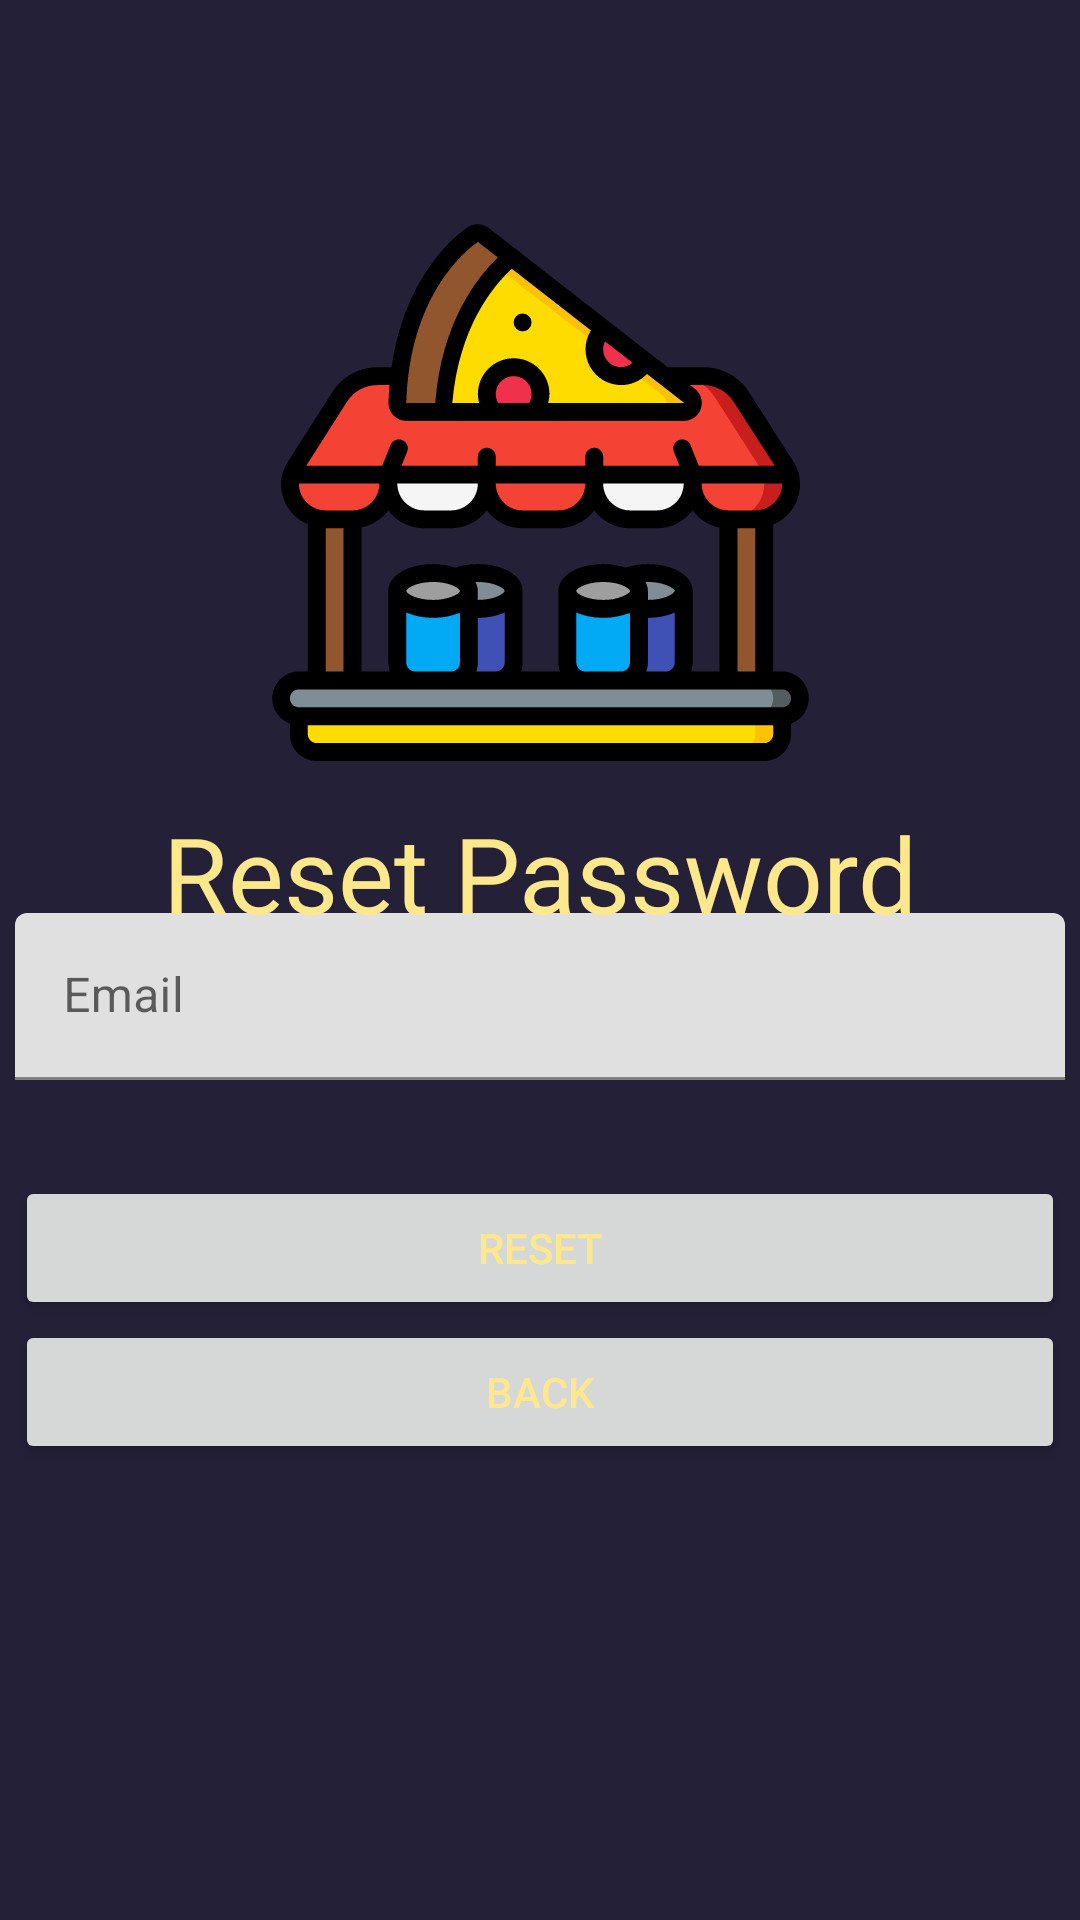

This screen was rendered from an Android layout file. Write that file and the resources it references.
<!-- AndroidManifest.xml: application theme Theme.PizzaCodeAPP -->
<!-- res/layout/activity_reset_pass.xml -->
<?xml version="1.0" encoding="utf-8"?>
<androidx.constraintlayout.widget.ConstraintLayout
    xmlns:android="http://schemas.android.com/apk/res/android"
    xmlns:app="http://schemas.android.com/apk/res-auto"
    xmlns:tools="http://schemas.android.com/tools"
    android:layout_width="match_parent"
    android:layout_height="match_parent"
    tools:context=".ResetPassActivity"
    android:background="@color/dark_purple"
    >

    <com.google.android.material.textfield.TextInputLayout
        android:id="@+id/textInputLayout"
        android:layout_width="350dp"
        android:layout_height="wrap_content"
        android:layout_marginBottom="32dp"
        app:layout_constraintBottom_toTopOf="@+id/buttonReset"
        app:layout_constraintEnd_toEndOf="parent"
        app:layout_constraintStart_toStartOf="parent">

        <com.google.android.material.textfield.TextInputEditText
            android:id="@+id/editTextEmail"
            android:layout_width="match_parent"
            android:layout_height="wrap_content"
            android:autofillHints=""
            android:inputType="textEmailAddress"
            android:hint="@string/email" />
    </com.google.android.material.textfield.TextInputLayout>

    <Button
        android:id="@+id/buttonReset"
        android:layout_width="350dp"
        android:layout_height="wrap_content"
        android:layout_marginBottom="200dp"
        android:text="@string/reset"
        android:textColor="@color/yellow_crayola"
        app:layout_constraintBottom_toBottomOf="parent"
        app:layout_constraintEnd_toEndOf="parent"
        app:layout_constraintStart_toStartOf="parent" />

    <Button
        android:id="@+id/textViewBack"
        android:layout_width="350dp"
        android:layout_height="wrap_content"
        android:text="@string/back"
        android:textColor="@color/yellow_crayola"
        app:layout_constraintEnd_toEndOf="parent"
        app:layout_constraintStart_toStartOf="parent"
        app:layout_constraintTop_toBottomOf="@+id/buttonReset" />

    <ImageView
        android:id="@+id/imageView2"
        android:layout_width="179dp"
        android:layout_height="227dp"
        android:layout_marginTop="50dp"
        app:layout_constraintBottom_toTopOf="@+id/textInputLayout"
        app:layout_constraintEnd_toEndOf="parent"
        app:layout_constraintStart_toStartOf="parent"
        app:layout_constraintTop_toTopOf="parent"
        app:layout_constraintVertical_bias="0.019"
        app:srcCompat="@drawable/ic_loja_de_pizza" />

    <TextView
        android:id="@+id/textView2"
        android:layout_width="wrap_content"
        android:layout_height="wrap_content"
        android:text="Reset Password"
        app:layout_constraintBottom_toTopOf="@+id/textInputLayout"
        app:layout_constraintEnd_toEndOf="parent"
        app:layout_constraintStart_toStartOf="parent"
        app:layout_constraintTop_toBottomOf="@+id/imageView2"
        android:textColor="@color/yellow_crayola"
        android:textSize="35sp"/>


</androidx.constraintlayout.widget.ConstraintLayout>
<!-- resources referenced by this layout -->
<resources>
  <color name="dark_purple">#242038</color>
  <color name="yellow_crayola">#FFE78C</color>
  <!-- drawable ic_loja_de_pizza: vector/xml drawable (drawable, 11823 chars, omitted) -->
  <string name="back">Back</string>
  <string name="email">Email</string>
  <string name="reset">Reset</string>
  <style name="Theme.PizzaCodeAPP" parent="Theme.MaterialComponents.DayNight.DarkActionBar">
          
          <item name="colorPrimary">@color/purple_500</item>
          <item name="colorPrimaryVariant">@color/purple_700</item>
          <item name="colorOnPrimary">@color/white</item>
          
          <item name="colorSecondary">@color/teal_200</item>
          <item name="colorSecondaryVariant">@color/teal_700</item>
          <item name="colorOnSecondary">@color/black</item>
          
          <item name="android:statusBarColor" tools:targetApi="l">?attr/colorPrimaryVariant</item>
          
      </style>
  <color name="purple_500">#FF6200EE</color>
  <color name="purple_700">#FF3700B3</color>
  <color name="white">#FFFFFFFF</color>
  <color name="teal_200">#FF03DAC5</color>
  <color name="teal_700">#FF018786</color>
  <color name="black">#FF000000</color>
</resources>
